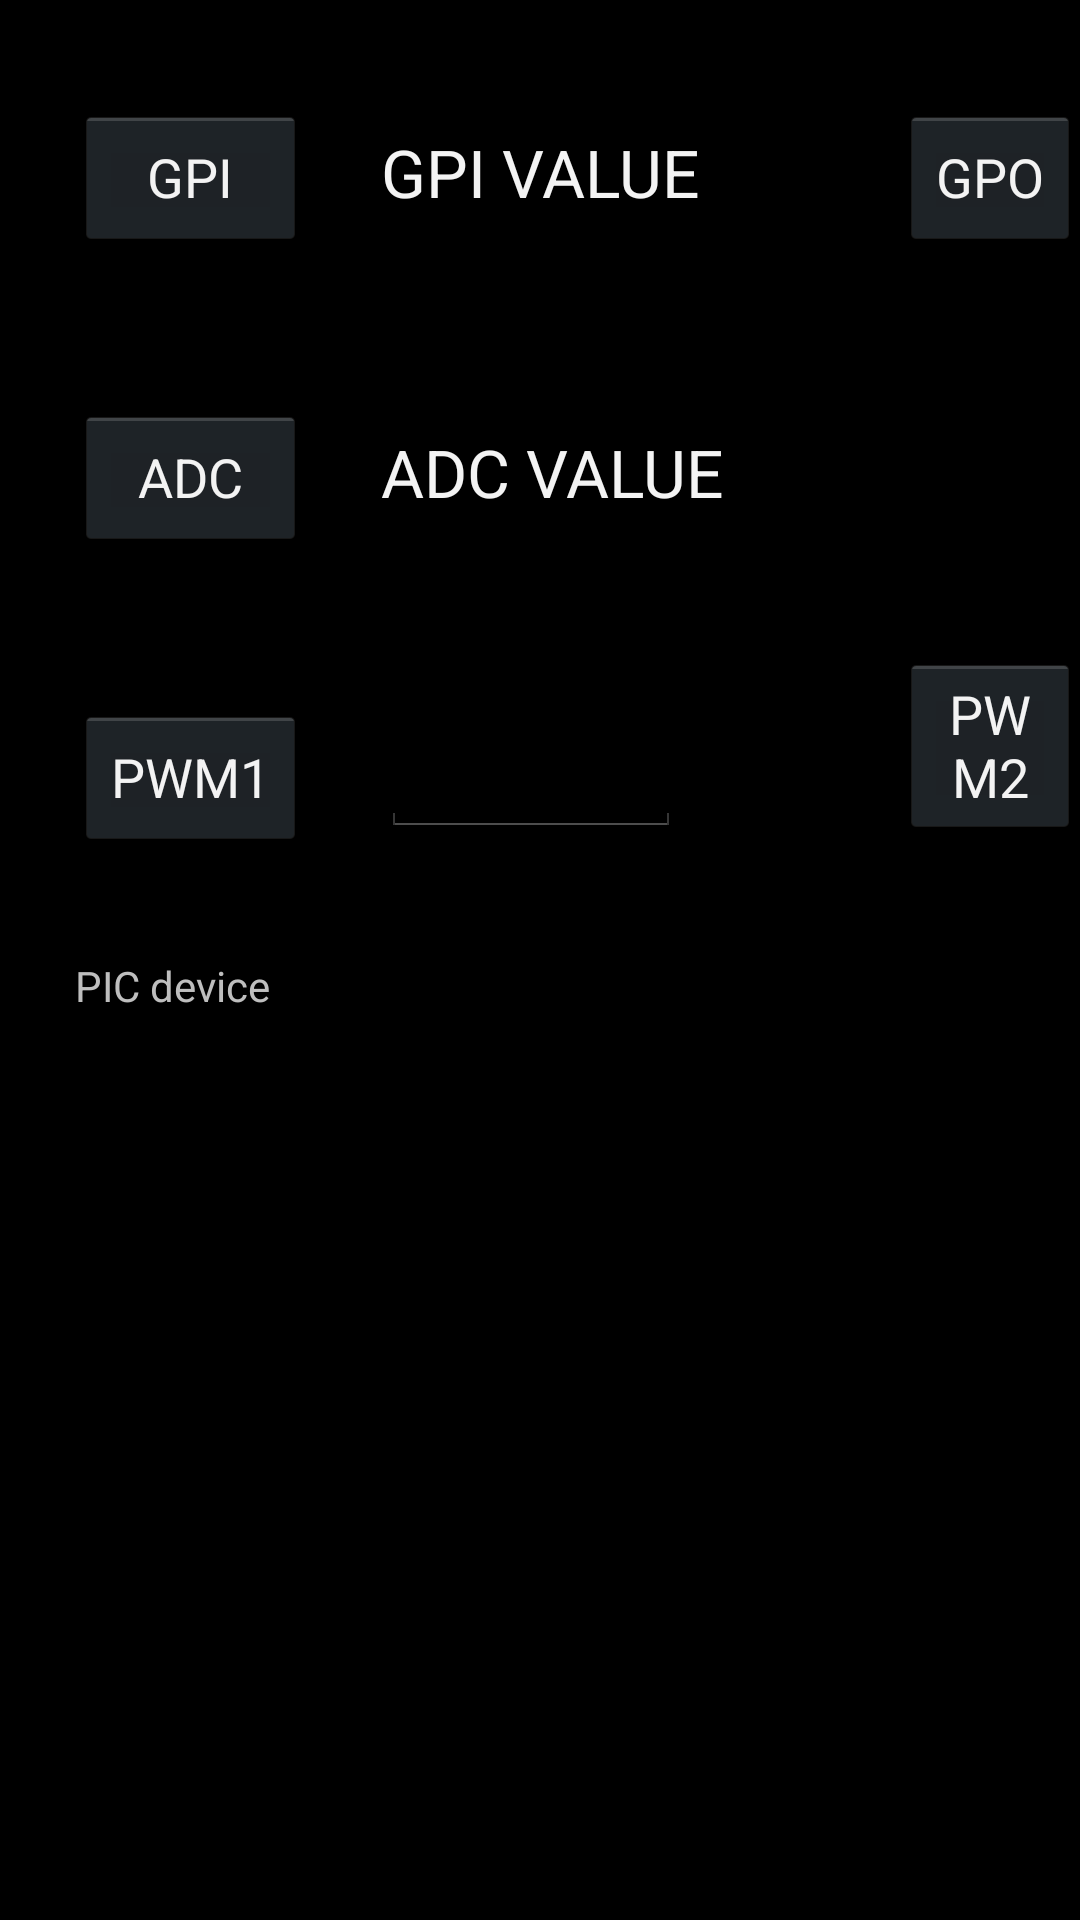

Layout XML and referenced resources for this Android screen:
<!-- AndroidManifest.xml: application theme android:Theme.Holo -->
<!-- res/layout/test_menu.xml -->
<RelativeLayout xmlns:android="http://schemas.android.com/apk/res/android"
    xmlns:tools="http://schemas.android.com/tools"
    android:layout_width="match_parent"
    android:layout_height="match_parent"
    tools:context="${packageName}.${activityClass}" >

    <Button
        android:id="@+id/test_gpi"
        android:layout_width="wrap_content"
        android:layout_height="wrap_content"
        android:layout_alignLeft="@+id/test_pwm1"
        android:layout_alignRight="@+id/test_pwm1"
        android:layout_marginTop="35dp"
        android:text="@string/test_b1" />

    <Button
        android:id="@+id/test_adc"
        android:layout_width="wrap_content"
        android:layout_height="wrap_content"
        android:layout_alignLeft="@+id/test_pwm1"
        android:layout_alignRight="@+id/test_pwm1"
        android:layout_marginTop="135dp"
        android:text="@string/test_b2" />

    <Button
        android:id="@+id/test_pwm1"
        android:layout_width="wrap_content"
        android:layout_height="wrap_content"
        android:layout_marginLeft="25dp"
        android:layout_marginTop="235dp"
        android:text="@string/test_b3" />

    <Button
        android:id="@+id/test_gpo"
        android:layout_width="wrap_content"
        android:layout_height="wrap_content"
        android:layout_alignBottom="@+id/test_gpi"
        android:layout_marginLeft="300dp"
        android:text="@string/test_b4" />

    <TextView
        android:id="@+id/test_gpi_value"
        android:layout_width="wrap_content"
        android:layout_height="wrap_content"
        android:layout_alignBaseline="@+id/test_gpi"
        android:layout_alignBottom="@+id/test_gpi"
        android:layout_marginLeft="25dp"
        android:layout_toRightOf="@+id/test_pwm1"
        android:maxLength="10"
        android:text="GPI VALUE"
        android:textAppearance="?android:attr/textAppearanceLarge" />

    <TextView
        android:id="@+id/test_adc_value"
        style="@style/styleName"
        android:layout_width="wrap_content"
        android:layout_height="wrap_content"
        android:layout_alignBaseline="@+id/test_adc"
        android:layout_alignBottom="@+id/test_adc"
        android:layout_alignLeft="@+id/test_gpi_value"
        android:text="ADC VALUE" />

    <EditText
        android:id="@+id/test_gpo_value"
        android:layout_width="wrap_content"
        android:layout_height="wrap_content"
        android:layout_alignBottom="@+id/test_gpi_value"
        android:layout_marginLeft="25dp"
        android:layout_toRightOf="@+id/test_gpo"
        android:ems="10"
        android:inputType="number"
        android:maxLength="6" />

    <Button
        android:id="@+id/test_pwm2"
        android:layout_width="wrap_content"
        android:layout_height="wrap_content"
        android:layout_marginLeft="300dp"
        android:layout_alignBottom="@+id/test_pwm1_value"
        android:text="@string/test_b5" />

    <EditText
        android:id="@+id/test_pwm1_value"
        android:layout_width="wrap_content"
        android:layout_height="wrap_content"
        android:layout_alignBaseline="@+id/test_pwm1"
        android:layout_alignBottom="@+id/test_pwm1"
        android:layout_alignLeft="@+id/test_adc_value"
        android:ems="10"
        android:inputType="number"
        android:maxLength="4"
        android:width="100dp" />

    <EditText
        android:id="@+id/test_pwm2_value"
        android:layout_width="wrap_content"
        android:layout_height="wrap_content"
        android:layout_alignBaseline="@+id/test_pwm2"
        android:layout_alignBottom="@+id/test_pwm2"
        android:layout_marginLeft="29dp"
        android:layout_toRightOf="@+id/test_pwm2"
        android:ems="10"
        android:inputType="number"
        android:maxLength="4"
        android:width="100dp" >

        <requestFocus />
    </EditText>

    <TextView
        android:id="@+id/dro_pw_value"
        android:layout_width="wrap_content"
        android:layout_height="wrap_content"
        android:layout_alignLeft="@+id/test_pwm1"
        android:layout_below="@+id/test_pwm1"
        android:layout_marginTop="36dp"
        android:text="PIC device" />

</RelativeLayout>
<!-- resources referenced by this layout -->
<resources>
  <string name="test_b1">GPI</string>
  <string name="test_b2">ADC</string>
  <string name="test_b3">PWM1</string>
  <string name="test_b4">GPO</string>
  <string name="test_b5">PWM2</string>
  <style name="styleName" parent="android:Widget.Holo.TextView">
          <item name="android:maxLength">10</item>
          <item name="android:textAppearance">?android:attr/textAppearanceLarge</item>
      </style>
</resources>
